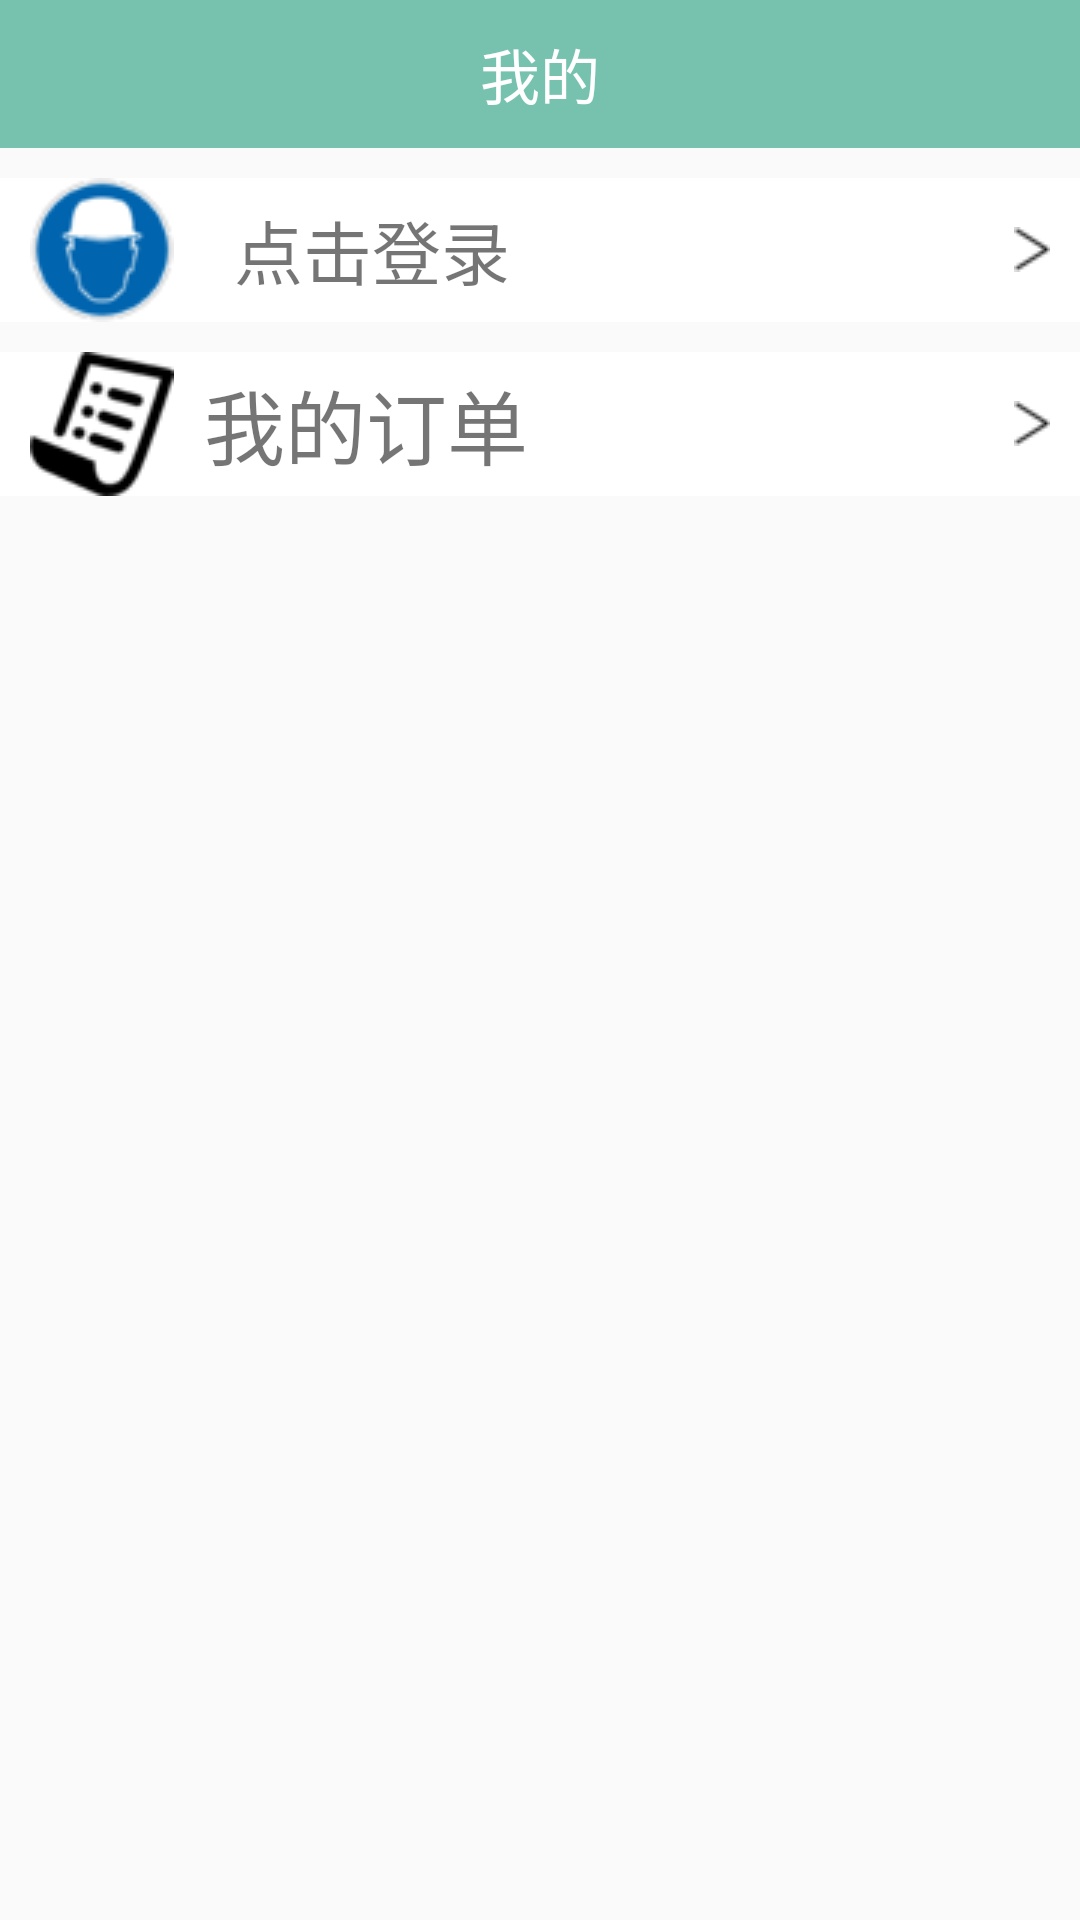

Produce the Android XML layout that renders to this screen, including the resource entries it uses.
<!-- AndroidManifest.xml: application theme AppTheme -->
<!-- res/layout/my.xml -->
<?xml version="1.0" encoding="utf-8"?>
<ScrollView xmlns:android="http://schemas.android.com/apk/res/android"
    android:orientation="vertical"
    android:layout_width="match_parent"
    android:layout_height="match_parent">
    <LinearLayout
        android:orientation="vertical"
        android:layout_width="match_parent"
        android:layout_height="wrap_content">
        <TextView
            android:text="我的"
            android:padding="@dimen/litter_space"
            android:textColor="@color/white"
            android:background="@color/mainColor"
            android:textSize="@dimen/title_size"
            android:gravity="center"
            android:layout_width="match_parent"
            android:layout_height="wrap_content" />
        <RelativeLayout
            android:id="@+id/login"
            android:background="@color/white"
            android:layout_marginTop="@dimen/litter_space"
            android:layout_width="match_parent"
            android:layout_height="wrap_content">
            <ImageView
                android:paddingLeft="@dimen/litter_space"
                android:id="@+id/headImage"
                android:src="@drawable/user_image"
                android:layout_width="wrap_content"
                android:layout_height="wrap_content" />
            <TextView
                android:id="@+id/replaceUsername"
                android:paddingRight="@dimen/litter_space"
                android:text="点击登录"
                android:layout_marginLeft="20dp"
                android:textSize="23dp"
                android:drawableRight="@drawable/arrow_right"
                android:layout_toRightOf="@+id/headImage"
                android:layout_centerVertical="true"
                android:layout_width="match_parent"
                android:layout_height="match_parent" />
        </RelativeLayout>
        <TextView
            android:id="@+id/my_order"
            android:clickable="true"
            android:layout_marginTop="@dimen/litter_space"
            android:paddingLeft="@dimen/litter_space"
            android:paddingRight="@dimen/litter_space"
            android:background="@color/white"
            android:drawableLeft="@drawable/my_order"
            android:drawableRight="@drawable/arrow_right"
            android:text="我的订单"
            android:textSize="27dp"
            android:drawablePadding="@dimen/litter_space"
            android:gravity="center_vertical"
            android:layout_width="match_parent"
            android:layout_height="wrap_content" />
    </LinearLayout>

</ScrollView>
<!-- resources referenced by this layout -->
<resources>
  <color name="mainColor">#76C2AF</color>
  <color name="white">#ffffff</color>
  <dimen name="litter_space">10dp</dimen>
  <dimen name="title_size">20dp</dimen>
  <!-- drawable arrow_right: png bitmap (drawable, 812 bytes) -->
  <!-- drawable my_order: png bitmap (drawable, 2019 bytes) -->
  <!-- drawable user_image: png bitmap (drawable, 3972 bytes) -->
  <style name="AppTheme" parent="Theme.AppCompat.Light.NoActionBar">
          
          <item name="android:windowIsTranslucent">true</item>
      </style>
</resources>
